14-way image classification set "nonfixed_data" from GitHub (k6zma/CavitationBubbles); label vocabulary: 0_water, 12.5_ alcohol, 12.5_alcohol, 25_ alcohol, 25_alcohol, 50_ alcohol, 50_alcohol, 5_ alcohol, 5_alcohol, 75_ alcohol, 75_alcohol, 96_ alcohol, 96_alcohol, Water.

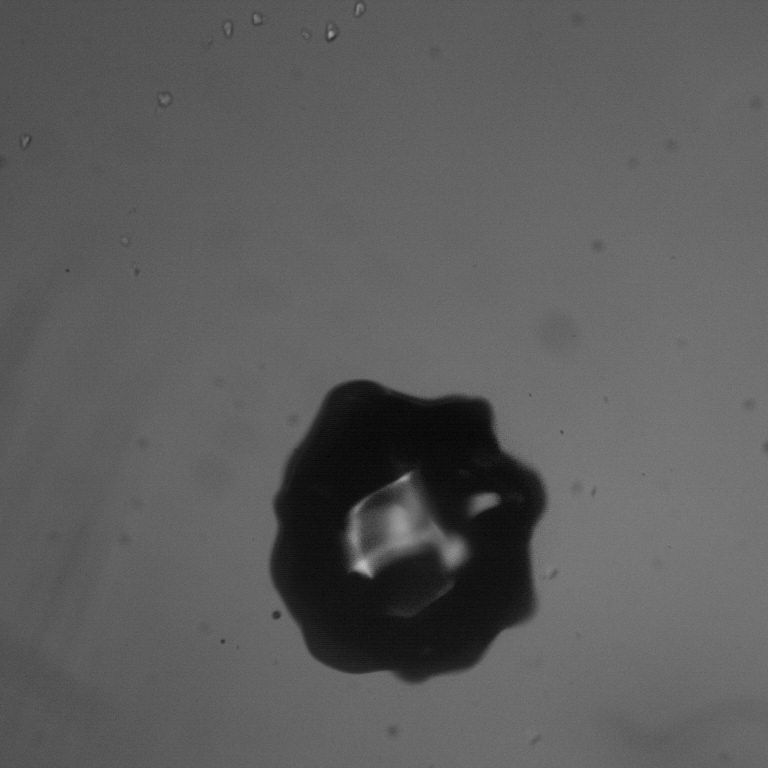
Label: 0_water

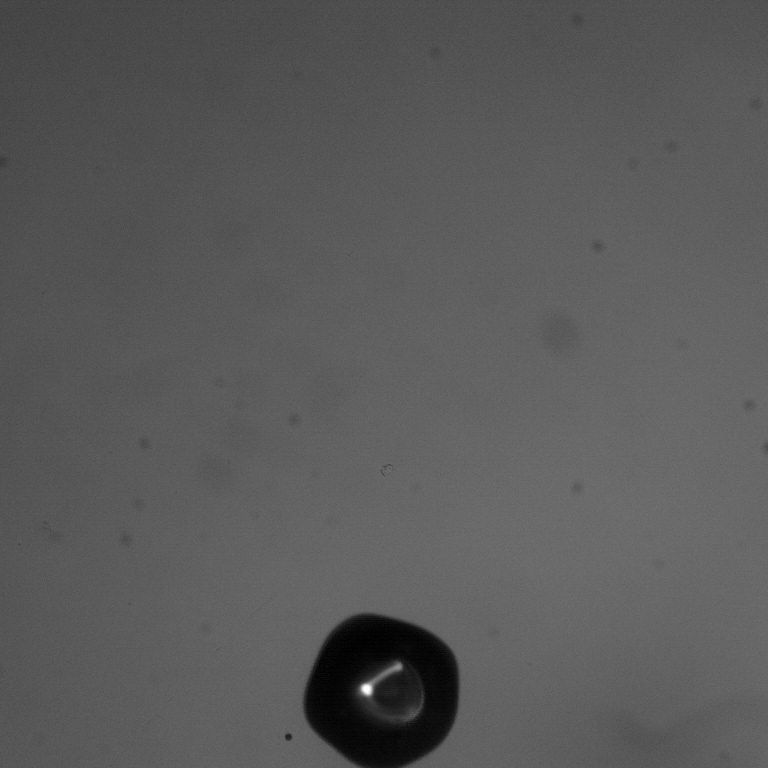
Label: 96_alcohol

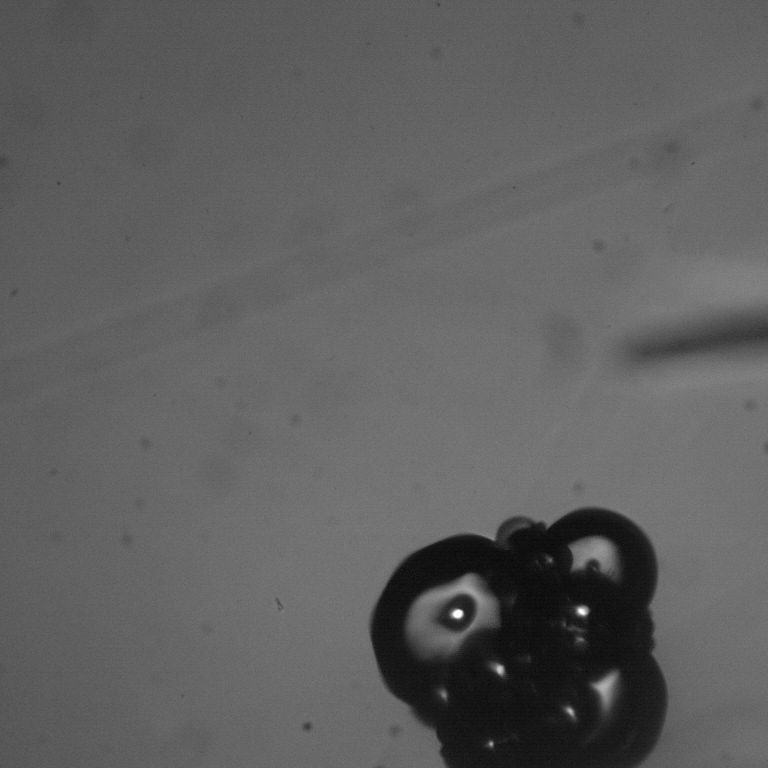
Label: 12.5_alcohol

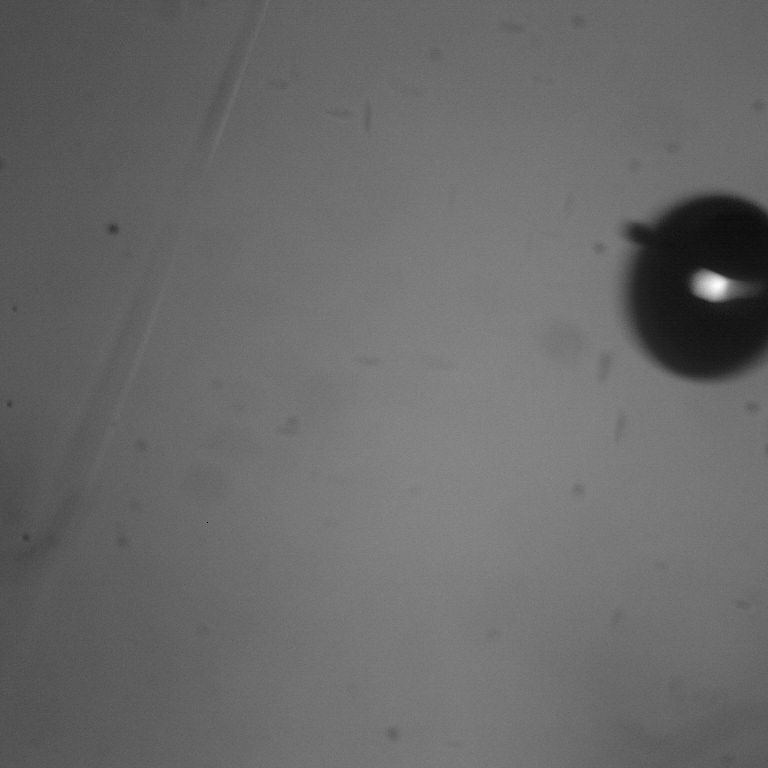
Label: 75_ alcohol

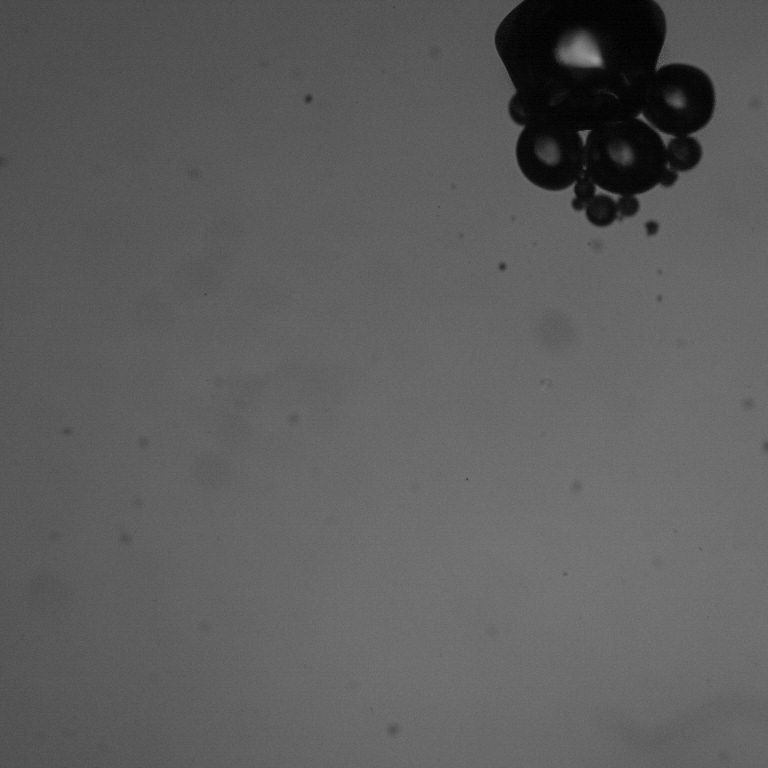
Label: 12.5_ alcohol

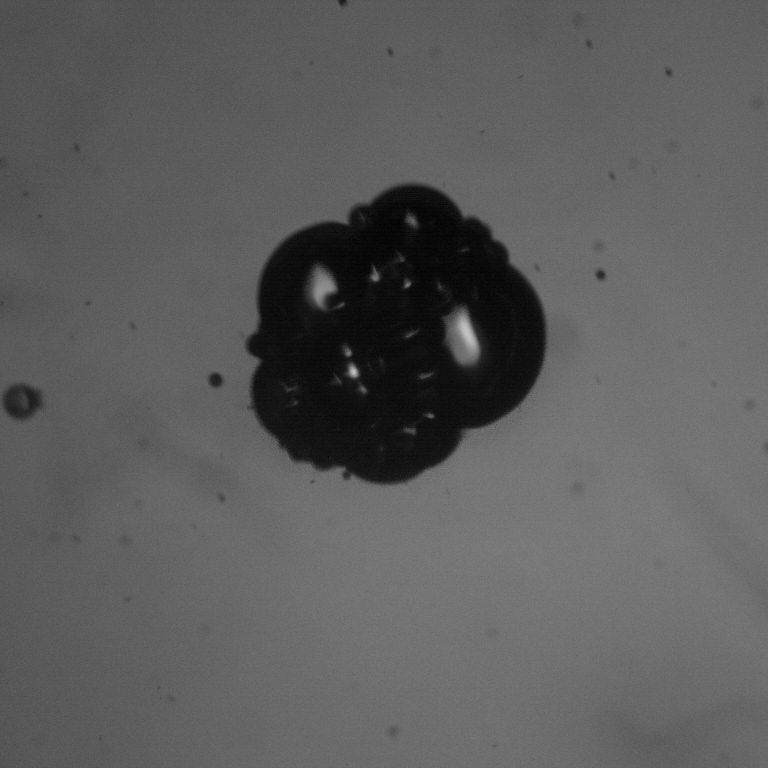
Label: 50_alcohol
